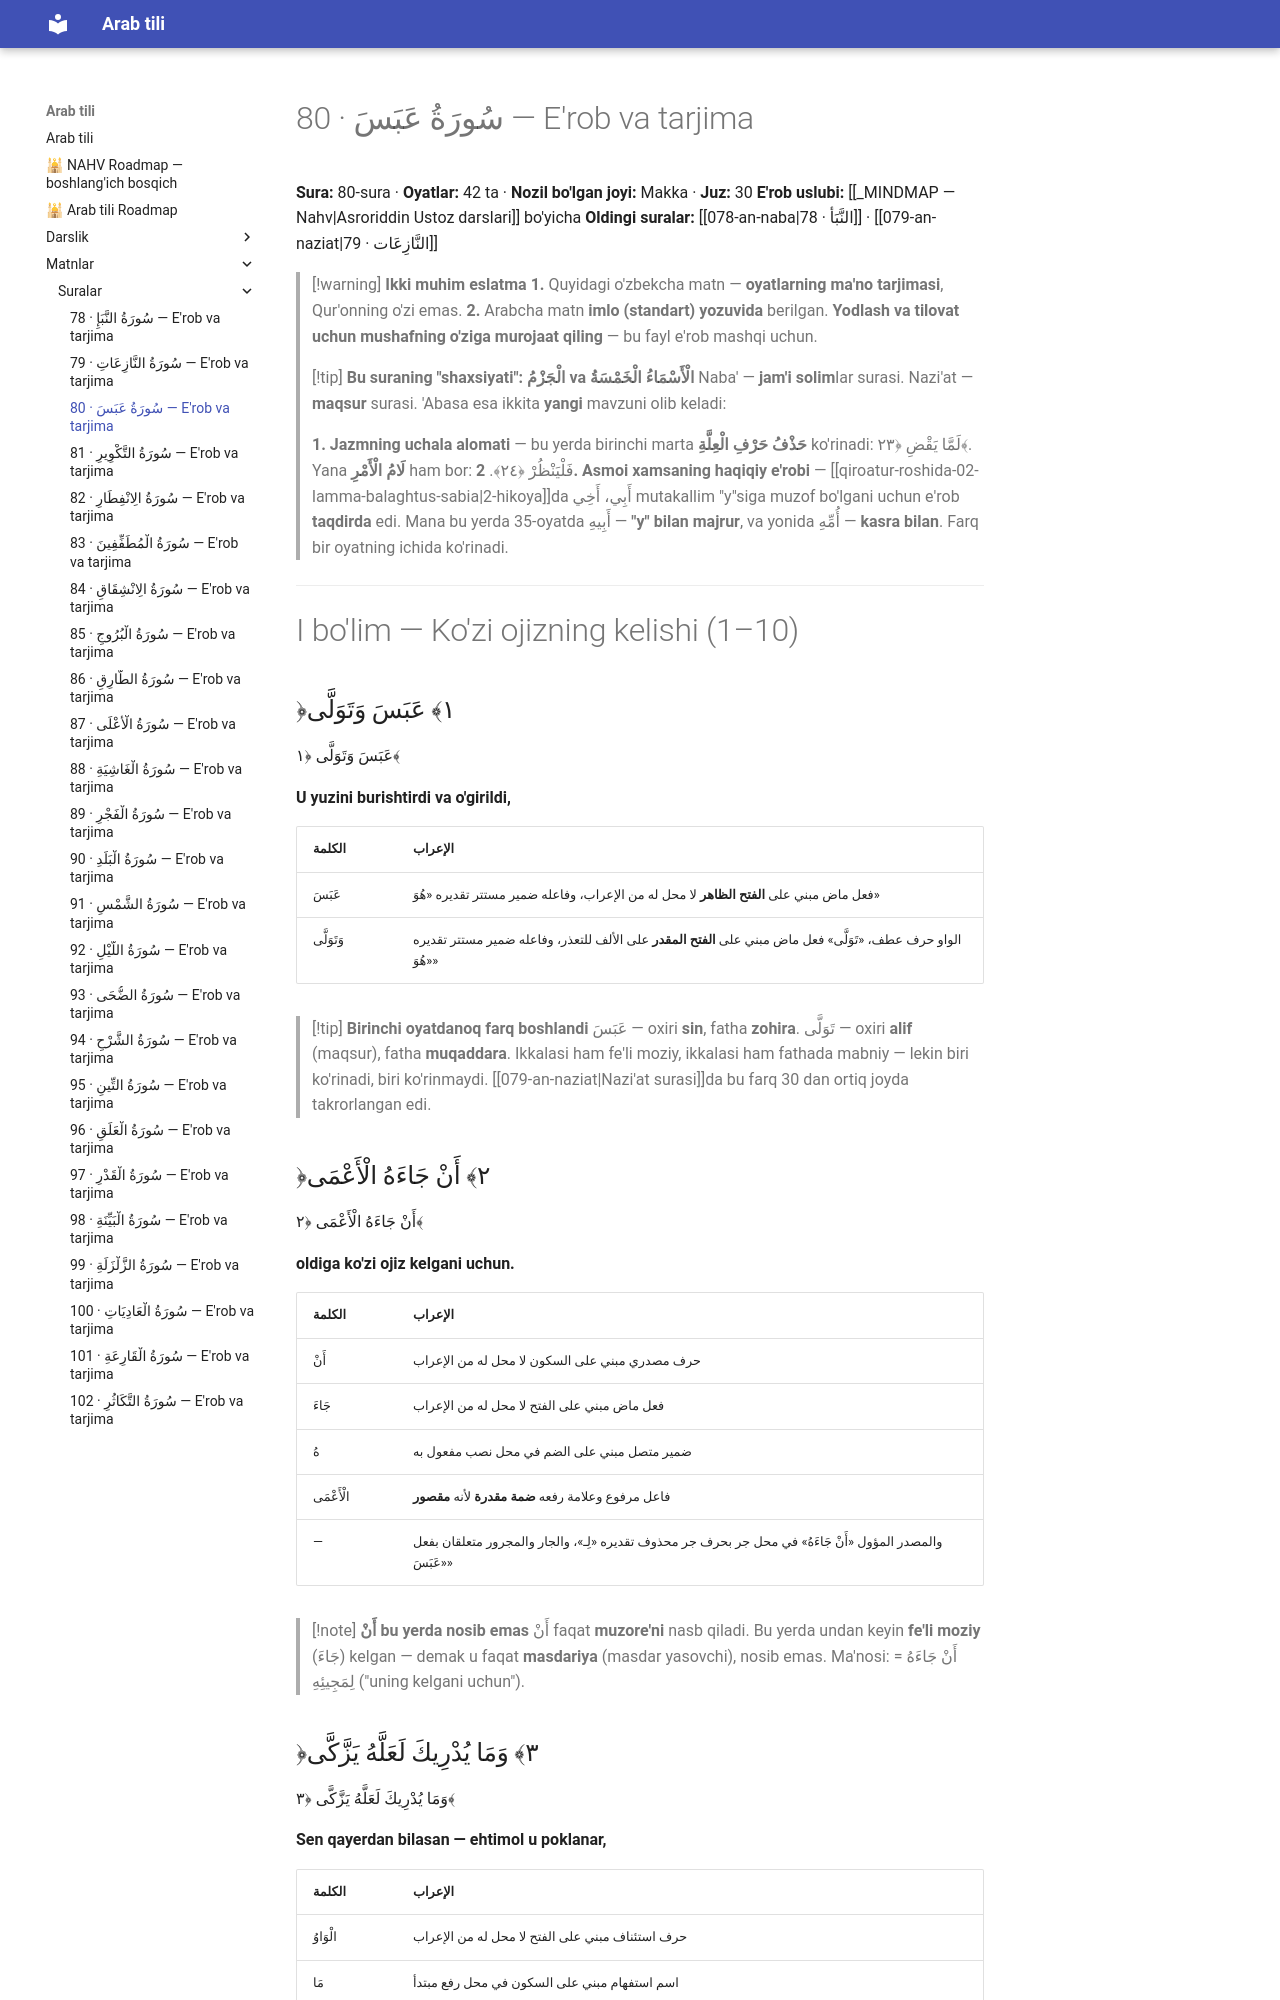

repository: AbdullohFlutterDeveloper/arab-tili-sayt · page: matnlar/suralar/080-abasa/index.html · generator: mkdocs

---
cssclasses:
  - arabcha
---

# 80 · <span class="ar">سُورَةُ عَبَسَ</span> — E'rob va tarjima

**Sura:** 80-sura · **Oyatlar:** 42 ta · **Nozil bo'lgan joyi:** Makka · **Juz:** 30
**E'rob uslubi:** [[_MINDMAP — Nahv|Asroriddin Ustoz darslari]] bo'yicha
**Oldingi suralar:** [[078-an-naba|78 · النَّبَأ]] · [[079-an-naziat|79 · النَّازِعَات]]

> [!warning] **Ikki muhim eslatma**
> **1.** Quyidagi o'zbekcha matn — **oyatlarning ma'no tarjimasi**, Qur'onning o'zi emas.
> **2.** Arabcha matn **imlo (standart) yozuvida** berilgan. **Yodlash va tilovat uchun mushafning o'ziga murojaat qiling** — bu fayl e'rob mashqi uchun.

> [!tip] **Bu suraning "shaxsiyati": <span class="ar">الْجَزْمُ</span> va <span class="ar">الْأَسْمَاءُ الْخَمْسَةُ</span>**
> Naba' — **jam'i solim**lar surasi. Nazi'at — **maqsur** surasi. 'Abasa esa ikkita **yangi** mavzuni olib keladi:
>
> **1. Jazmning uchala alomati** — bu yerda birinchi marta **<span class="ar">حَذْفُ حَرْفِ الْعِلَّةِ</span>** ko'rinadi: <span class="ar">لَمَّا يَقْضِ</span> ﴿٢٣﴾. Yana **<span class="ar">لَامُ الْأَمْرِ</span>** ham bor: <span class="ar">فَلْيَنْظُرْ</span> ﴿٢٤﴾.
> **2. Asmoi xamsaning haqiqiy e'robi** — [[qiroatur-roshida-02-lamma-balaghtus-sabia|2-hikoya]]da <span class="ar">أَبِي، أَخِي</span> mutakallim "y"siga muzof bo'lgani uchun e'rob **taqdirda** edi. Mana bu yerda 35-oyatda <span class="ar">أَبِيهِ</span> — **"y" bilan majrur**, va yonida <span class="ar">أُمِّهِ</span> — **kasra bilan**. Farq bir oyatning ichida ko'rinadi.

---

# I bo'lim — Ko'zi ojizning kelishi (1–10)

## <span class="ar">﴿١﴾ عَبَسَ وَتَوَلَّى</span>

<div class="ar-blok">عَبَسَ وَتَوَلَّى ﴿١﴾</div>

**U yuzini burishtirdi va o'girildi,**

| <span class="ar">الكلمة</span> | <span class="ar">الإعراب</span> |
|---|---|
| عَبَسَ | فعل ماض مبني على **الفتح الظاهر** لا محل له من الإعراب، وفاعله ضمير مستتر تقديره «هُوَ» |
| وَتَوَلَّى | الواو حرف عطف، «تَوَلَّى» فعل ماض مبني على **الفتح المقدر** على الألف للتعذر، وفاعله ضمير مستتر تقديره «هُوَ» |

> [!tip] **Birinchi oyatdanoq farq boshlandi**
> <span class="ar">عَبَسَ</span> — oxiri **sin**, fatha **zohira**.
> <span class="ar">تَوَلَّى</span> — oxiri **alif** (maqsur), fatha **muqaddara**.
> Ikkalasi ham fe'li moziy, ikkalasi ham fathada mabniy — lekin biri ko'rinadi, biri ko'rinmaydi. [[079-an-naziat|Nazi'at surasi]]da bu farq 30 dan ortiq joyda takrorlangan edi.

## <span class="ar">﴿٢﴾ أَنْ جَاءَهُ الْأَعْمَى</span>

<div class="ar-blok">أَنْ جَاءَهُ الْأَعْمَى ﴿٢﴾</div>

**oldiga ko'zi ojiz kelgani uchun.**

| <span class="ar">الكلمة</span> | <span class="ar">الإعراب</span> |
|---|---|
| أَنْ | حرف مصدري مبني على السكون لا محل له من الإعراب |
| جَاءَ | فعل ماض مبني على الفتح لا محل له من الإعراب |
| هُ | ضمير متصل مبني على الضم في محل نصب مفعول به |
| الْأَعْمَى | فاعل مرفوع وعلامة رفعه **ضمة مقدرة** لأنه **مقصور** |
| — | والمصدر المؤول «أَنْ جَاءَهُ» في محل جر بحرف جر محذوف تقديره «لِـ»، والجار والمجرور متعلقان بفعل «عَبَسَ» |

> [!note] **<span class="ar">أَنْ</span> bu yerda nosib emas**
> <span class="ar">أَنْ</span> faqat **muzore'ni** nasb qiladi. Bu yerda undan keyin **fe'li moziy** (<span class="ar">جَاءَ</span>) kelgan — demak u faqat **masdariya** (masdar yasovchi), nosib emas.
> Ma'nosi: <span class="ar">أَنْ جَاءَهُ</span> = <span class="ar">لِمَجِيئِهِ</span> ("uning kelgani uchun").
